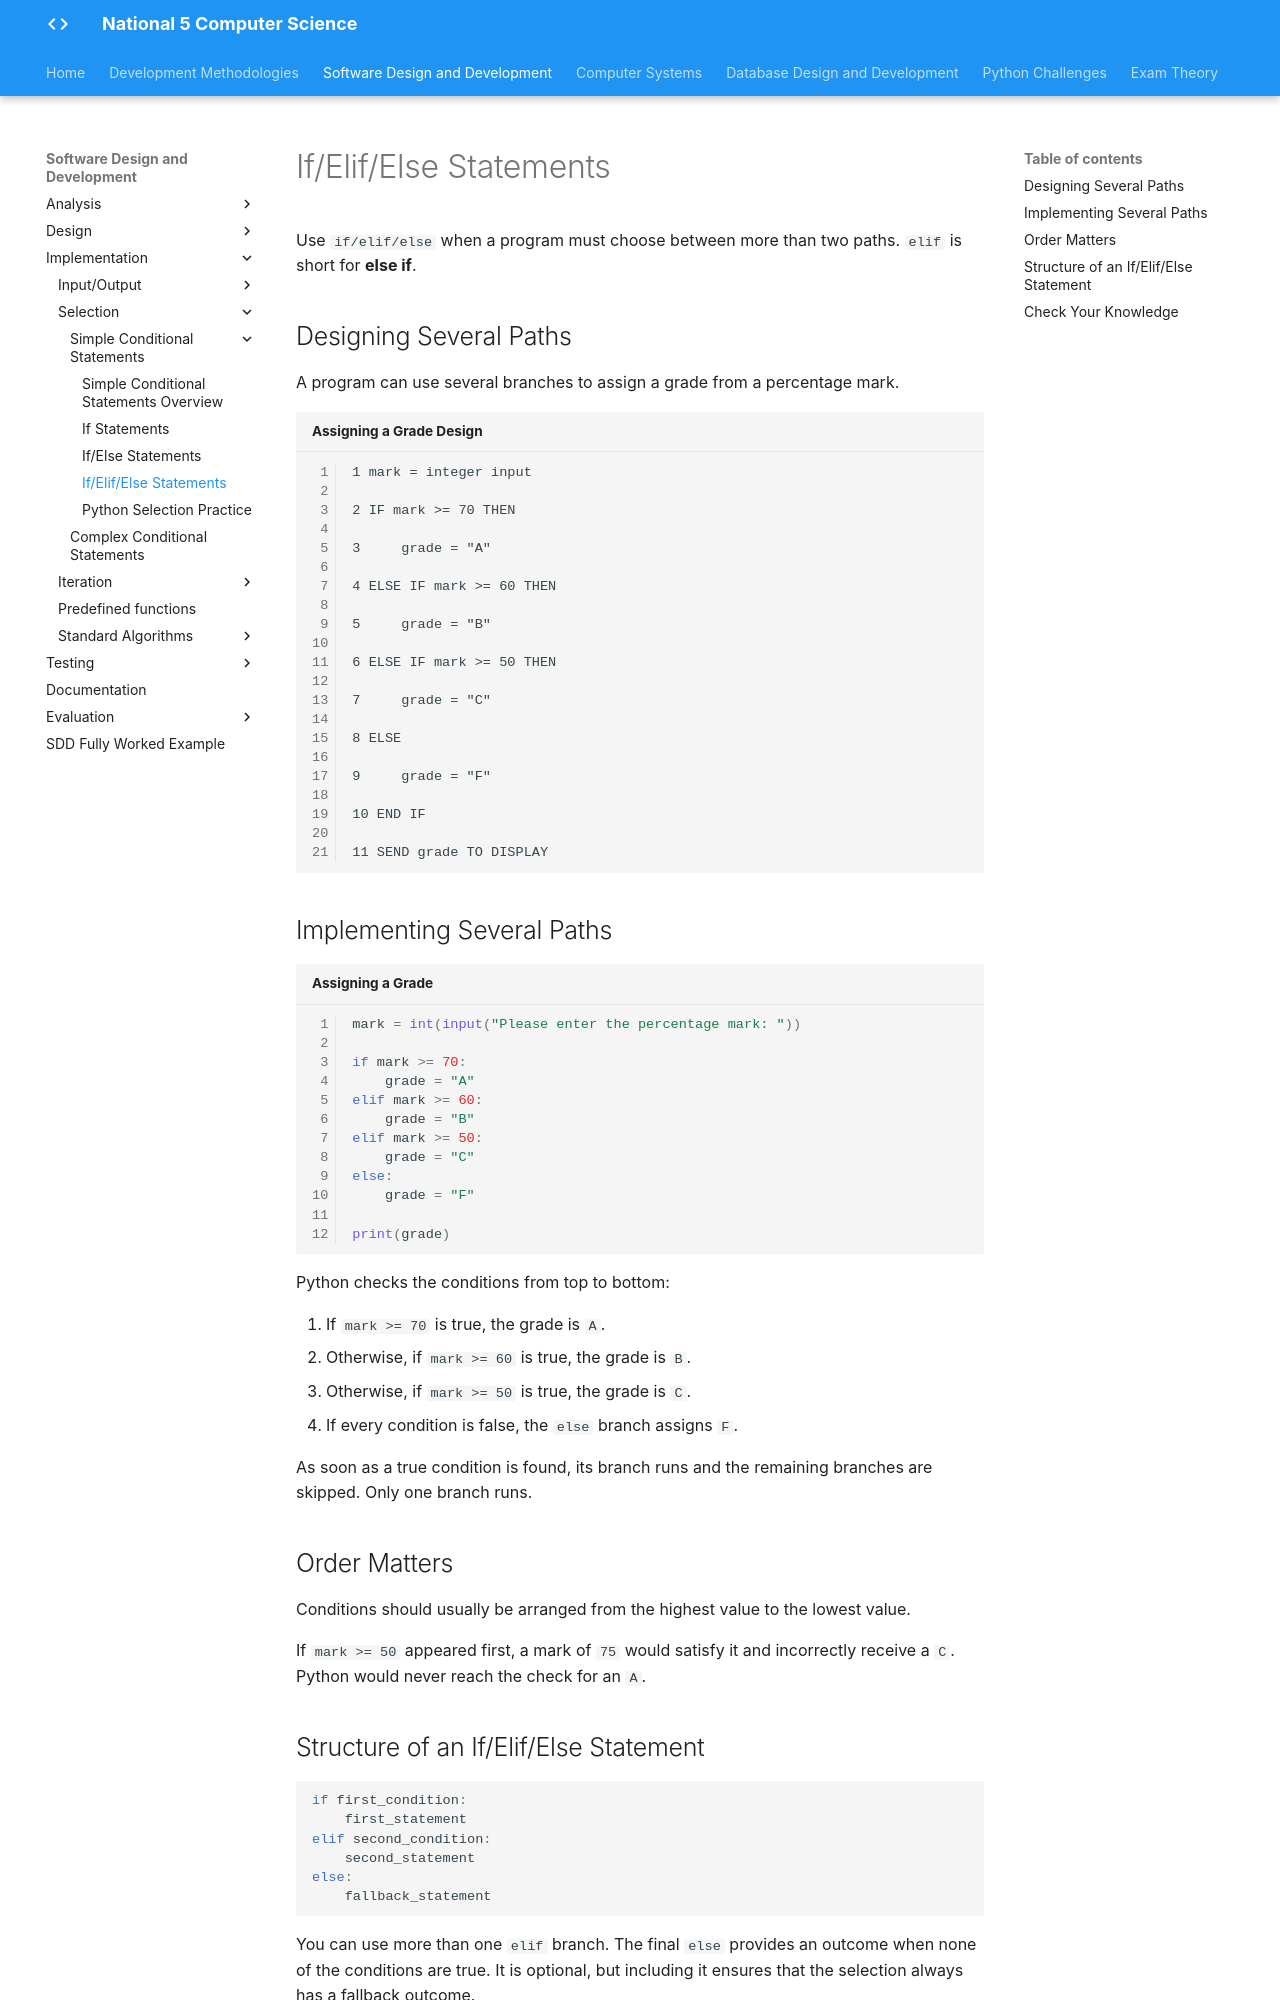

repository: Mr-Wood-CS/LN-National-5 · page: 02-sdd/2.4-implementation/02-selection/1.4.2.1.3-if-elif-else-statements/index.html · generator: mkdocs

# If/Elif/Else Statements

Use `if/elif/else` when a program must choose between more than two paths. `elif` is short for **else if**.

## Designing Several Paths

A program can use several branches to assign a grade from a percentage mark.



```pseudocode title="Assigning a Grade Design" linenums="1"
1 mark = integer input

2 IF mark >= 70 THEN

3     grade = "A"

4 ELSE IF mark >= 60 THEN

5     grade = "B"

6 ELSE IF mark >= 50 THEN

7     grade = "C"

8 ELSE

9     grade = "F"

10 END IF

11 SEND grade TO DISPLAY
```

## Implementing Several Paths

```python title="Assigning a Grade" linenums="1"
mark = int(input("Please enter the percentage mark: "))

if mark >= 70:
    grade = "A"
elif mark >= 60:
    grade = "B"
elif mark >= 50:
    grade = "C"
else:
    grade = "F"

print(grade)
```

Python checks the conditions from top to bottom:

1. If `mark >= 70` is true, the grade is `A`.
2. Otherwise, if `mark >= 60` is true, the grade is `B`.
3. Otherwise, if `mark >= 50` is true, the grade is `C`.
4. If every condition is false, the `else` branch assigns `F`.

As soon as a true condition is found, its branch runs and the remaining branches are skipped. Only one branch runs.

## Order Matters

Conditions should usually be arranged from the highest value to the lowest value.

If `mark >= 50` appeared first, a mark of `75` would satisfy it and incorrectly receive a `C`. Python would never reach the check for an `A`.
